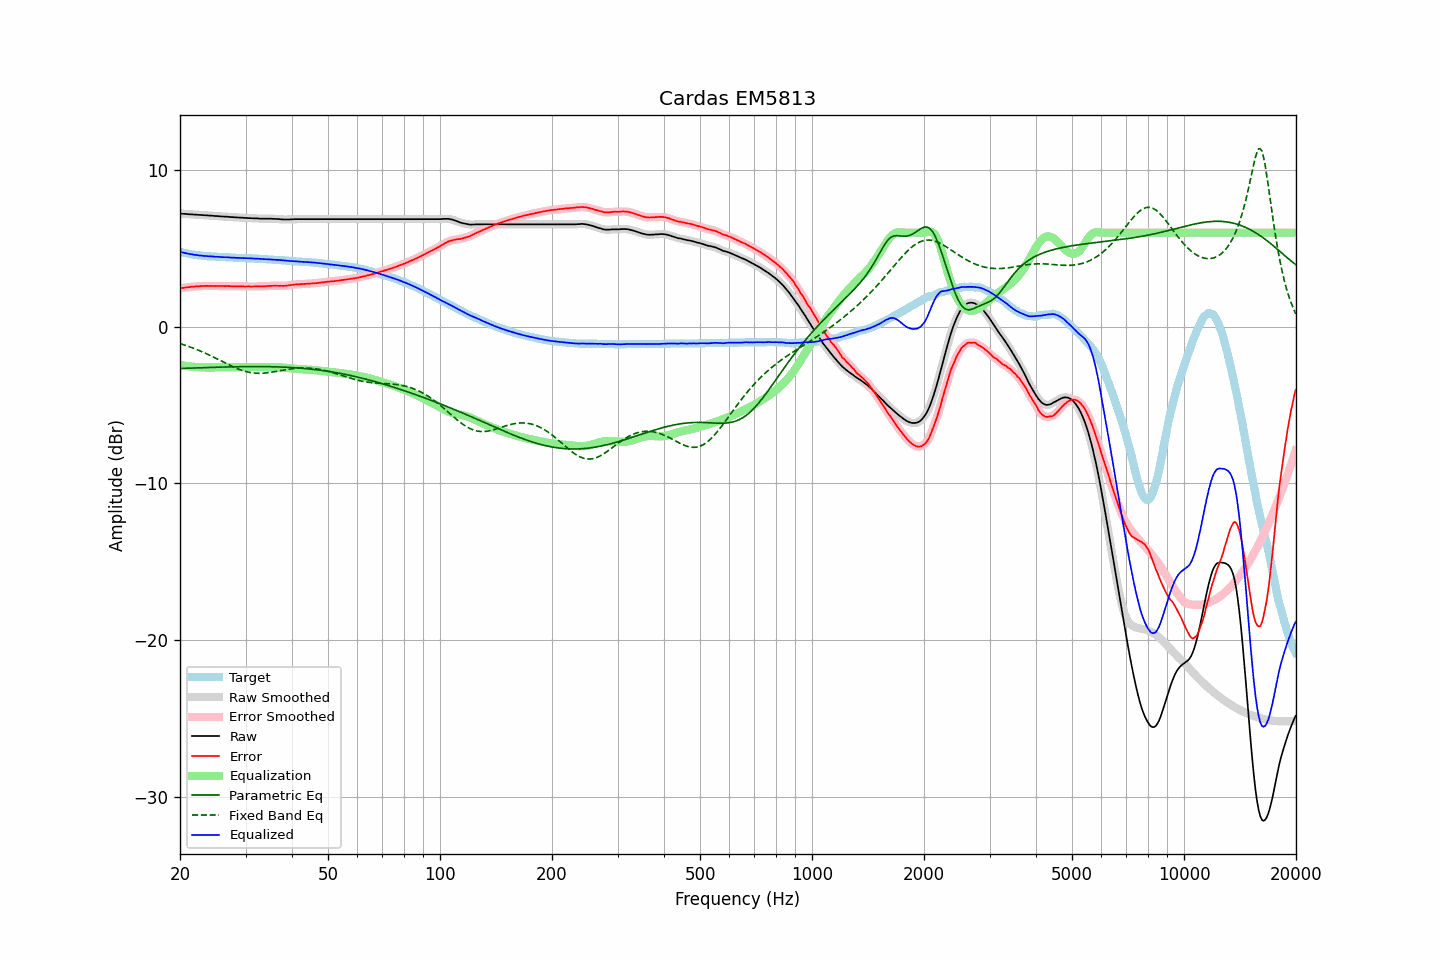

The table this chart was drawn from, first rows:
frequency, raw, error, smoothed, error_smoothed, equalization, parametric_eq, fixed_band_eq, equalized_raw, equalized_smoothed, target
20.00, 7.22, 2.45, 7.22, 2.45, -2.45, -2.67, -1.08, 4.78, 4.78, 4.78
20.20, 7.21, 2.47, 7.22, 2.46, -2.46, -2.66, -1.12, 4.75, 4.75, 4.75
20.40, 7.20, 2.48, 7.21, 2.48, -2.48, -2.66, -1.15, 4.73, 4.73, 4.73
20.61, 7.20, 2.50, 7.20, 2.49, -2.49, -2.66, -1.18, 4.71, 4.71, 4.71
20.81, 7.19, 2.51, 7.19, 2.51, -2.51, -2.65, -1.21, 4.69, 4.68, 4.69
21.02, 7.18, 2.52, 7.19, 2.52, -2.52, -2.65, -1.25, 4.66, 4.66, 4.67
21.23, 7.17, 2.53, 7.18, 2.53, -2.53, -2.65, -1.28, 4.64, 4.64, 4.65
21.44, 7.17, 2.55, 7.17, 2.54, -2.55, -2.64, -1.32, 4.63, 4.62, 4.63
21.66, 7.16, 2.56, 7.16, 2.56, -2.56, -2.64, -1.36, 4.61, 4.61, 4.61
21.87, 7.15, 2.56, 7.16, 2.57, -2.57, -2.63, -1.40, 4.59, 4.59, 4.59
22.09, 7.15, 2.58, 7.15, 2.57, -2.57, -2.63, -1.44, 4.58, 4.58, 4.57
22.31, 7.14, 2.58, 7.14, 2.58, -2.58, -2.63, -1.48, 4.56, 4.56, 4.56
22.54, 7.13, 2.58, 7.14, 2.59, -2.59, -2.62, -1.52, 4.55, 4.55, 4.55
22.76, 7.13, 2.59, 7.13, 2.59, -2.59, -2.62, -1.57, 4.54, 4.54, 4.54
22.99, 7.12, 2.59, 7.12, 2.59, -2.60, -2.62, -1.61, 4.53, 4.53, 4.53
23.22, 7.11, 2.59, 7.12, 2.60, -2.60, -2.61, -1.66, 4.52, 4.52, 4.52
23.45, 7.11, 2.61, 7.11, 2.60, -2.60, -2.61, -1.70, 4.51, 4.51, 4.51
23.69, 7.10, 2.61, 7.10, 2.60, -2.60, -2.61, -1.75, 4.50, 4.50, 4.50
23.92, 7.09, 2.60, 7.10, 2.60, -2.60, -2.60, -1.80, 4.49, 4.50, 4.50
24.16, 7.09, 2.61, 7.09, 2.60, -2.60, -2.60, -1.85, 4.49, 4.49, 4.49
24.40, 7.08, 2.60, 7.08, 2.60, -2.60, -2.60, -1.90, 4.48, 4.48, 4.49
24.65, 7.07, 2.60, 7.08, 2.60, -2.60, -2.59, -1.95, 4.47, 4.48, 4.48
24.89, 7.06, 2.59, 7.07, 2.60, -2.60, -2.59, -2.00, 4.47, 4.47, 4.47
25.14, 7.06, 2.60, 7.06, 2.60, -2.60, -2.59, -2.05, 4.47, 4.46, 4.46
25.39, 7.05, 2.60, 7.05, 2.60, -2.60, -2.58, -2.10, 4.46, 4.46, 4.45
25.65, 7.04, 2.59, 7.05, 2.60, -2.60, -2.58, -2.16, 4.45, 4.45, 4.45
25.91, 7.03, 2.59, 7.04, 2.59, -2.59, -2.58, -2.21, 4.44, 4.44, 4.44
26.16, 7.03, 2.60, 7.03, 2.59, -2.59, -2.58, -2.26, 4.44, 4.44, 4.44
26.43, 7.02, 2.59, 7.03, 2.59, -2.59, -2.57, -2.31, 4.43, 4.43, 4.44
26.69, 7.02, 2.60, 7.02, 2.59, -2.59, -2.57, -2.36, 4.43, 4.43, 4.43
26.96, 7.01, 2.59, 7.01, 2.59, -2.59, -2.57, -2.41, 4.43, 4.42, 4.43
27.23, 7.00, 2.59, 7.01, 2.59, -2.59, -2.57, -2.46, 4.42, 4.42, 4.41
27.50, 6.99, 2.58, 7.00, 2.58, -2.59, -2.56, -2.51, 4.41, 4.41, 4.41
27.77, 6.99, 2.58, 6.99, 2.58, -2.58, -2.56, -2.56, 4.41, 4.41, 4.41
28.05, 6.98, 2.58, 6.98, 2.58, -2.58, -2.56, -2.61, 4.40, 4.40, 4.40
28.33, 6.97, 2.58, 6.98, 2.58, -2.58, -2.56, -2.65, 4.39, 4.40, 4.40
28.62, 6.97, 2.58, 6.97, 2.58, -2.58, -2.56, -2.69, 4.40, 4.39, 4.40
28.90, 6.96, 2.58, 6.97, 2.58, -2.58, -2.55, -2.73, 4.39, 4.39, 4.39
29.19, 6.96, 2.58, 6.96, 2.58, -2.57, -2.55, -2.77, 4.39, 4.39, 4.38
29.48, 6.95, 2.57, 6.95, 2.57, -2.57, -2.55, -2.80, 4.38, 4.38, 4.38
29.78, 6.94, 2.56, 6.95, 2.57, -2.57, -2.55, -2.84, 4.37, 4.38, 4.38
30.08, 6.94, 2.57, 6.94, 2.57, -2.57, -2.55, -2.86, 4.38, 4.37, 4.38
30.38, 6.93, 2.57, 6.94, 2.57, -2.57, -2.55, -2.89, 4.37, 4.37, 4.37
30.68, 6.93, 2.57, 6.93, 2.57, -2.57, -2.55, -2.91, 4.37, 4.37, 4.36
30.99, 6.92, 2.56, 6.93, 2.57, -2.57, -2.55, -2.93, 4.36, 4.36, 4.36
31.30, 6.92, 2.56, 6.92, 2.56, -2.57, -2.55, -2.95, 4.36, 4.36, 4.36
31.61, 6.91, 2.57, 6.92, 2.57, -2.57, -2.55, -2.96, 4.35, 4.35, 4.35
31.93, 6.91, 2.57, 6.92, 2.57, -2.57, -2.55, -2.97, 4.35, 4.35, 4.35
32.24, 6.91, 2.57, 6.91, 2.57, -2.57, -2.55, -2.97, 4.35, 4.34, 4.34
32.57, 6.90, 2.57, 6.90, 2.57, -2.57, -2.55, -2.98, 4.34, 4.34, 4.33
32.89, 6.89, 2.57, 6.90, 2.57, -2.57, -2.55, -2.98, 4.32, 4.33, 4.33
33.22, 6.89, 2.57, 6.89, 2.57, -2.58, -2.55, -2.97, 4.32, 4.32, 4.33
33.55, 6.89, 2.58, 6.89, 2.58, -2.58, -2.55, -2.97, 4.31, 4.31, 4.31
33.89, 6.89, 2.58, 6.89, 2.58, -2.59, -2.55, -2.96, 4.31, 4.31, 4.31
34.23, 6.89, 2.59, 6.89, 2.59, -2.59, -2.55, -2.95, 4.30, 4.30, 4.31
34.57, 6.89, 2.60, 6.90, 2.60, -2.60, -2.55, -2.94, 4.30, 4.30, 4.29
34.92, 6.89, 2.60, 6.89, 2.60, -2.60, -2.55, -2.92, 4.29, 4.29, 4.29
35.27, 6.89, 2.61, 6.89, 2.61, -2.61, -2.56, -2.91, 4.29, 4.29, 4.29
35.62, 6.88, 2.61, 6.89, 2.61, -2.61, -2.56, -2.89, 4.28, 4.28, 4.27
35.97, 6.88, 2.61, 6.88, 2.61, -2.61, -2.56, -2.87, 4.28, 4.27, 4.27
... 635 more rows
